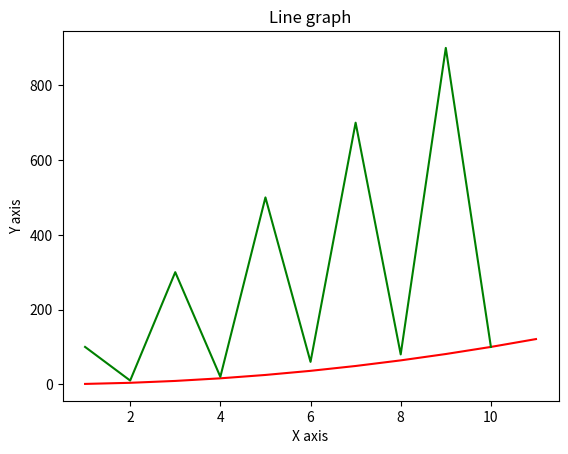

This chart was generated by the following Python code:
import numpy as np

print("Create one dimensional array")
arr = np.array([1, 2, 3, 4, 5])

print(arr)

print(type(arr))

#Inserting element in specific index
print("Inteserting -1 at 3rd place")
arr1=np.insert(arr, 3, -1)
print(arr1)
print("Create two dimensional array")

print ("Appending 6 to the array arr")
print(np.append(arr,[6], axis=0))
print(arr)

print("creat 2 dimentional array")
arr = np.array([[10, 32, 30],[50, 20, 82], [91, 45, 91]])
print(arr)

print("insert a row to two dimensional")
arr1=np.insert(arr, 1, [2, 4, 3], axis=0)
print(arr1)

print("Append the row to array axis =0 for row")
arr1=(np.append(arr,[[18, 24, 36]], axis=0))
print(arr1)

print ("insert column at 1st column axis=1")
arr1=np.insert(arr, 0, [2, 4, 3], axis=1)
print(arr1)

print("Search in sigle dimension array")
arr=np.array([1, 2, 3, 4, 5, 4, 4])
x=np.where(arr==4)
print(x)

print("Search all even numbers")
arr=np.array([1, 2, 3, 4, 5, 4, 4])
x=np.where(arr%2==0)
print(x)

print("Search in two dimensional array")
arr = np.array([[10, 32, 30],[50, 20, 82], [91, 45, 91]])
x=np.where(arr==91)
print(x)
print(type(x))


print("Sorting the sigle dimension array")
arr= np.array([3, 2, 0, 1])
print(np.sort(arr))

tarr = np.array(['banana', 'cherry', 'apple'])
print(np.sort(tarr))

arr = np.array([[10, 32, 30],[50, 20, 82], [91, 45, 91]])
print (arr)
print("-------")
print("Sorts row wise")
print(np.sort(arr))

print("Split single dimension mention number of slices as 2nd arguments")
arr = np.array([1, 2, 3, 4, 5, 6])
newarr = np.array_split(arr, 3)
print(newarr)

print("Two dimensional array for row wise mention axis=0 ..by default axis will be 0")
arr = np.array([[1, 2], [3, 4], [5, 6], [7, 8], [9, 10], [11, 12]])
newarr = np.array_split(arr, 3, axis=0)
print(newarr)

print ('column split mention axis = 1')
newarr = np.array_split(arr, 2, axis=1)
print(newarr)

import matplotlib.pyplot as plt
import numpy as np
x = np.array([1,2,3,4,5,6,7,8,9,10, 11])
print(x)
y = x * x
# plotting
plt.title("Line graph")
plt.xlabel("Number")
plt.ylabel("Square of Number")
plt.plot(x, y, color ="red")
plt.show()

x = np.array([1,2,3, 4, 5, 6, 7, 8, 9, 10])
y = np.array([100, 10, 300, 20, 500, 60, 700, 80, 900, 100])
 
# plotting
plt.title("Line graph")
plt.xlabel("X axis")
plt.ylabel("Y axis")
plt.plot(x, y, color ="green")
plt.show()

